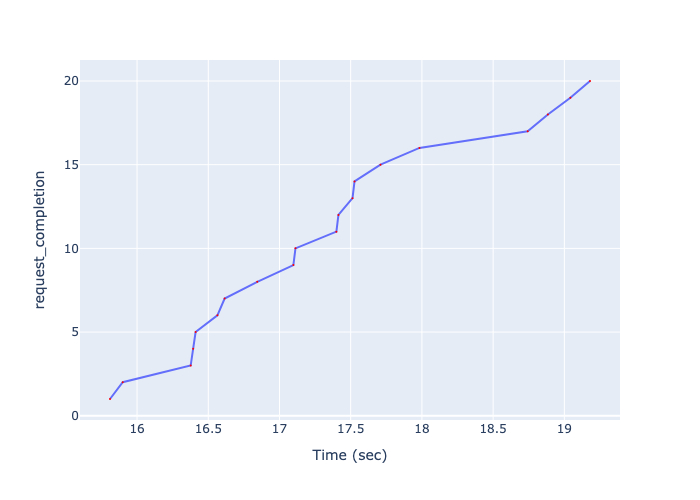

Source data for this figure (header and first rows):
, Time (sec), request_completion
0, 15.81, 1
1, 15.9, 2
2, 16.38, 3
3, 16.39, 4
4, 16.41, 5
5, 16.56, 6
6, 16.61, 7
7, 16.84, 8
8, 17.1, 9
9, 17.11, 10
10, 17.4, 11
11, 17.41, 12
12, 17.51, 13
13, 17.53, 14
14, 17.71, 15
15, 17.98, 16
16, 18.74, 17
17, 18.88, 18
18, 19.04, 19
19, 19.18, 20
